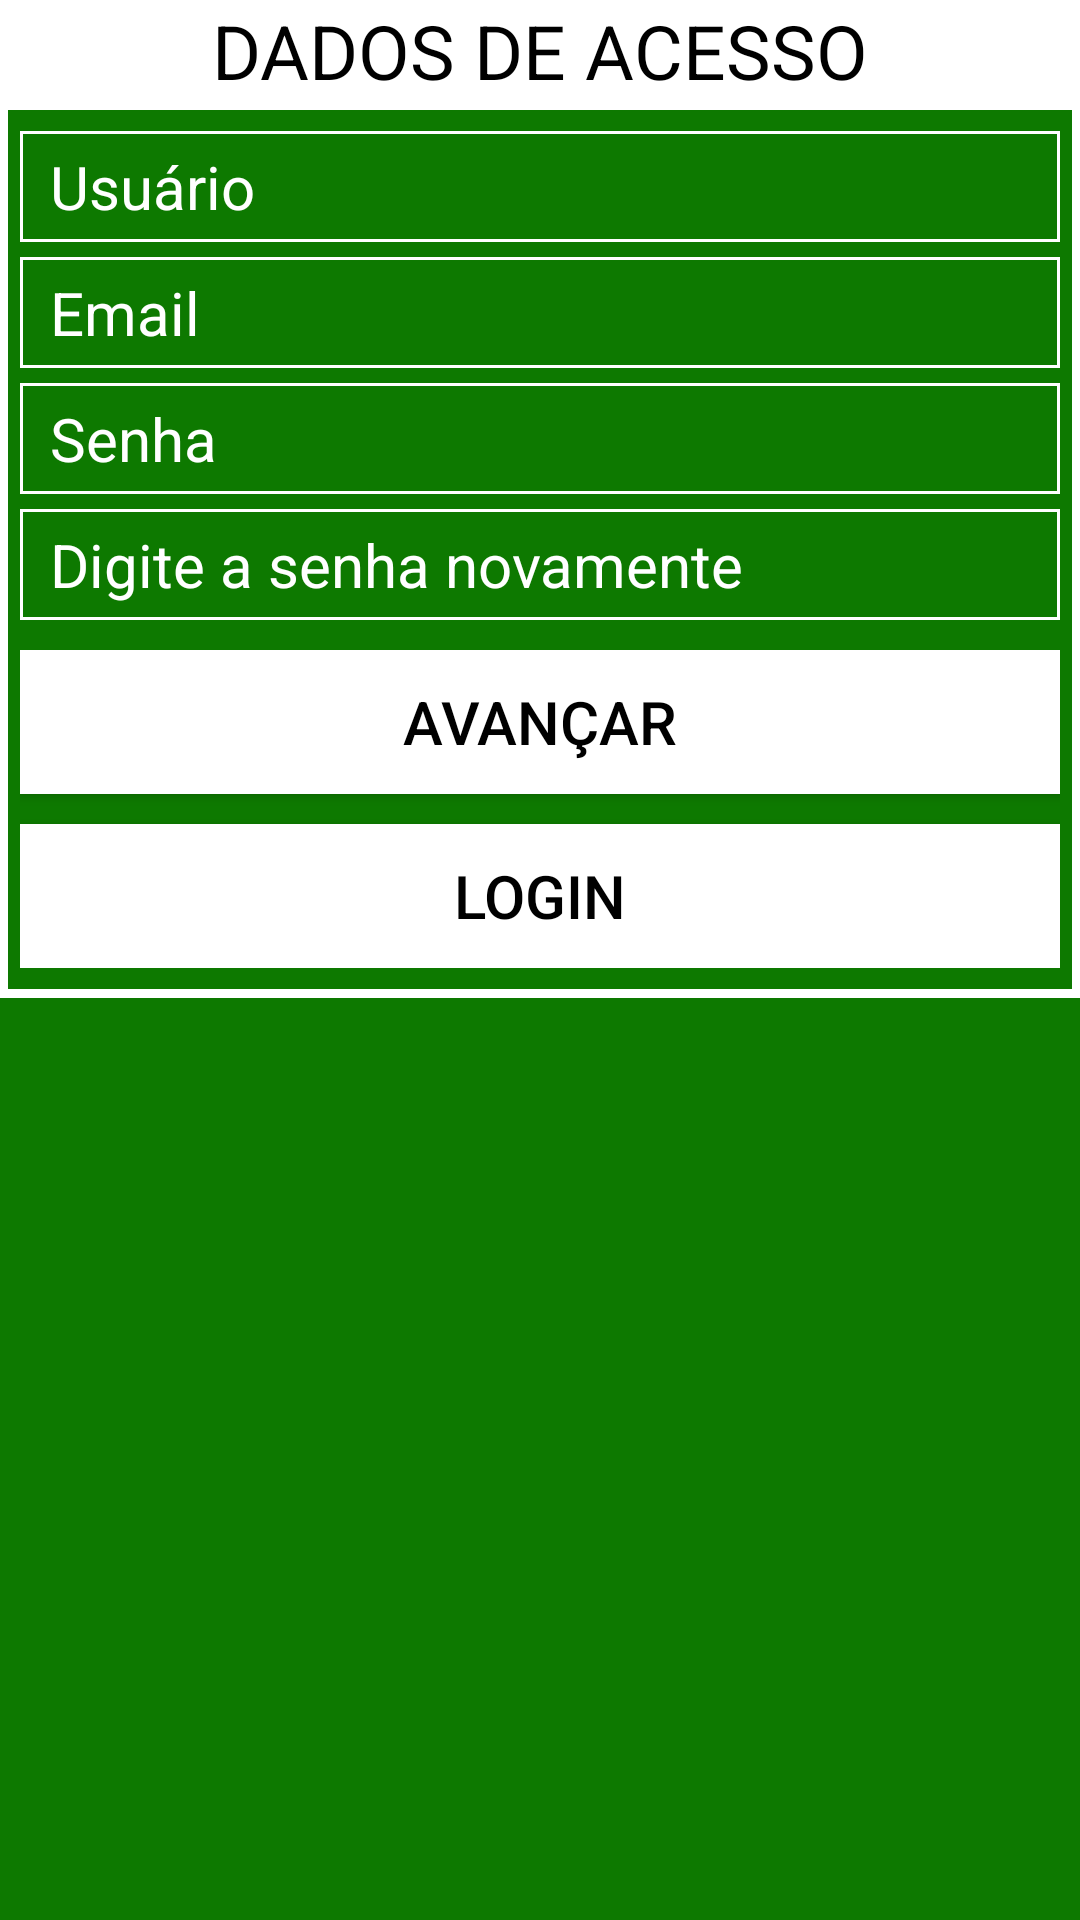

The Android layout XML behind this screen, and the referenced resources:
<!-- AndroidManifest.xml: fallback theme Theme.MaterialComponents.DayNight.NoActionBar -->
<!-- res/layout/activity_dados_acesso.xml -->
<RelativeLayout xmlns:android="http://schemas.android.com/apk/res/android"
    xmlns:tools="http://schemas.android.com/tools"
    android:layout_width="match_parent"
    android:layout_height="match_parent"
    android:paddingLeft="@dimen/activity_horizontal_margin"
    android:paddingRight="@dimen/activity_horizontal_margin"
    android:paddingTop="@dimen/activity_vertical_margin"
    android:paddingBottom="@dimen/activity_vertical_margin"
    style="@style/BackgroundActivity"
    tools:context="com.example.example.DadosAcesso">

    <LinearLayout
        android:orientation="vertical"
        android:layout_width="fill_parent"
        android:layout_height="wrap_content"
        android:id="@+id/linearLayout"
        android:layout_alignParentTop="true"
        android:layout_alignParentLeft="true"
        android:layout_alignParentStart="true"
        style="@style/BackgroundButton">


        <TextView
            android:text="@string/DadosAcesso"
            android:layout_width="wrap_content"
            android:layout_height="wrap_content"
            android:id="@+id/textView"
            android:textSize="25dp"
            android:layout_gravity="center_horizontal"
            style="@style/TextView" />

    </LinearLayout>

    <RelativeLayout
        android:layout_width="fill_parent"
        android:layout_height="wrap_content"
        android:background="@drawable/custom_border"
        android:layout_below="@+id/linearLayout"
        android:layout_alignParentLeft="true"
        android:layout_alignParentStart="true">

        <LinearLayout
            android:orientation="vertical"
            android:layout_width="fill_parent"
            android:layout_height="wrap_content"
            android:layout_below="@+id/linearLayout"
            android:layout_alignParentLeft="true"
            android:layout_alignParentStart="true"
            android:id="@+id/linearLayout3"
            android:layout_alignRight="@+id/linearLayout"
            android:layout_alignEnd="@+id/linearLayout"
            >

            <LinearLayout
                android:orientation="horizontal"
                android:layout_width="match_parent"
                android:layout_height="wrap_content">

                <EditText
                    android:id="@+id/EditUsuario_Cadastro"
                    android:layout_width="fill_parent"
                    android:layout_height="wrap_content"
                    android:hint="@string/Usuario"
                    android:inputType="text"
                    style="@style/EditText"
                    />
            </LinearLayout>

            <LinearLayout
                android:orientation="horizontal"
                android:layout_width="match_parent"
                android:layout_height="wrap_content">

                <EditText
                    android:id="@+id/EditEmail_Cadastro"
                    android:layout_width="fill_parent"
                    android:layout_height="wrap_content"
                    android:hint="@string/Email"
                    android:inputType="textEmailAddress"
                    style="@style/EditText"/>

            </LinearLayout>

            <LinearLayout
                android:orientation="horizontal"
                android:layout_width="fill_parent"
                android:layout_height="fill_parent">

                <EditText
                    android:layout_width="fill_parent"
                    android:layout_height="wrap_content"
                    android:inputType="textPassword"
                    android:id="@+id/EditSenha_Cadastro"
                    android:hint="@string/Senha"
                    style="@style/EditText"/>
            </LinearLayout>

            <LinearLayout
                android:orientation="horizontal"
                android:layout_width="fill_parent"
                android:layout_height="fill_parent"
                android:layout_marginBottom="10dp">

                <EditText
                    android:layout_width="fill_parent"
                    android:layout_height="wrap_content"
                    android:inputType="textPassword"
                    android:id="@+id/EditSenhaNov_Cadastro"
                    android:hint="@string/SenhaNov"
                    style="@style/EditText"/>
            </LinearLayout>

        </LinearLayout>

        <LinearLayout
            android:orientation="vertical"
            android:layout_width="match_parent"
            android:layout_height="wrap_content"
            android:id="@+id/linearLayout2"
            android:layout_below="@+id/linearLayout3"
            android:layout_alignParentRight="true"
            android:layout_alignParentEnd="true">

            <Button
                android:layout_width="fill_parent"
                android:layout_height="wrap_content"
                android:text="@string/Avancar"
                android:textSize="20dp"
                android:id="@+id/ButAvancar_Cadastro"
                android:layout_marginBottom="10dp"
                android:textColor="@color/custom_button"
                style="@style/BackgroundButton" />

            <Button
                android:layout_width="fill_parent"
                android:layout_height="wrap_content"
                android:text="@string/Login"
                android:textSize="20dp"
                android:textColor="@color/custom_button"
                android:id="@+id/ButLogin_Cadastro"
                style="@style/BackgroundButton" />

        </LinearLayout>
    </RelativeLayout>
</RelativeLayout>
<!-- resources referenced by this layout -->
<resources>
  <!-- drawable custom_border (drawable) -->
  <?xml version="1.0" encoding="utf-8"?>
  <shape xmlns:android="http://schemas.android.com/apk/res/android"
      android:shape="rectangle">
  
      <solid
          android:color="#0000"/>
  
      <stroke
          android:width="3dp"
          android:color="#ffff" />
  
      <padding
          android:bottom="10dp"
          android:left="7dp"
          android:right="7dp"
          android:top="5dp"/>
  </shape>
  <string name="Avancar">AVANÇAR</string>
  <string name="DadosAcesso">DADOS DE ACESSO</string>
  <string name="Email">Email</string>
  <string name="Login">LOGIN</string>
  <string name="Senha">Senha</string>
  <string name="SenhaNov">Digite a senha novamente</string>
  <string name="Usuario">Usuário</string>
  <style name="BackgroundActivity">
          <item name="android:background">#ff0d7900</item>
      </style>
  <style name="BackgroundButton">
          <item name="android:background">#ffff</item>
      </style>
  <style name="EditText">
          <item name="android:background">@drawable/background_edittext</item>
          <item name="android:textCursorDrawable">@drawable/custom_cursor</item>
          <item name="android:layout_marginTop">5dp</item>
          <item name="android:textColor">#ffff</item>
          <item name="android:textColorHint">#ffff</item>
          <item name="android:textSize">20dp</item>
      </style>
  <style name="TextView">
          <item name="android:textColor">#ff000000</item>
      </style>
  <!-- drawable background_edittext (drawable) -->
  <?xml version="1.0" encoding="utf-8"?>
  <shape xmlns:android="http://schemas.android.com/apk/res/android">
  
      <solid
          android:color="#0000"/>
  
      <stroke
          android:width="1dp"
          android:color="#ffff" />
  
      <padding
          android:bottom="5dp"
          android:left="10dp"
          android:right="5dp"
          android:top="5dp" />
  </shape>
  <!-- drawable custom_cursor (drawable) -->
  <?xml version="1.0" encoding="utf-8"?>
  <shape xmlns:android="http://schemas.android.com/apk/res/android" >
      <size android:width="1dp" />
      <solid android:color="#5315ff22"  />
  </shape>
</resources>
